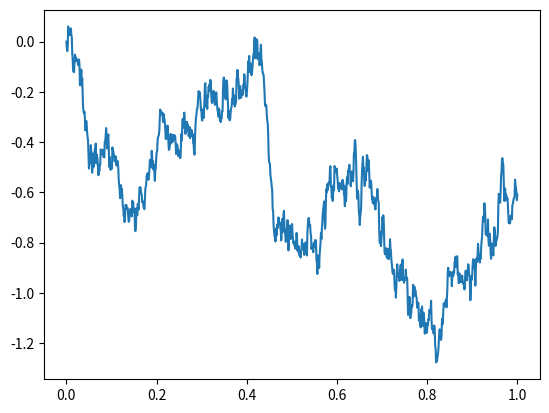

Recreate this plot in Python.
import numpy as np
import matplotlib.pyplot as plt

def var(k):
    return  np.sqrt(2/((k-0.5)**2 * np.pi**2))

def eigen(k,x):
    return np.sin((k-0.5)*np.pi*x)

x = np.linspace(0,1,1000)

k = 10000

rvs = [np.random.normal(0,var(i)) for i in range(1,k+1)]

def B(x):
    ans = 0
    for i in range(k):
        ans += rvs[i] * eigen(i+1,x)
    return ans

y = [B(r) for r in x]
plt.plot(x,y)
plt.show()
